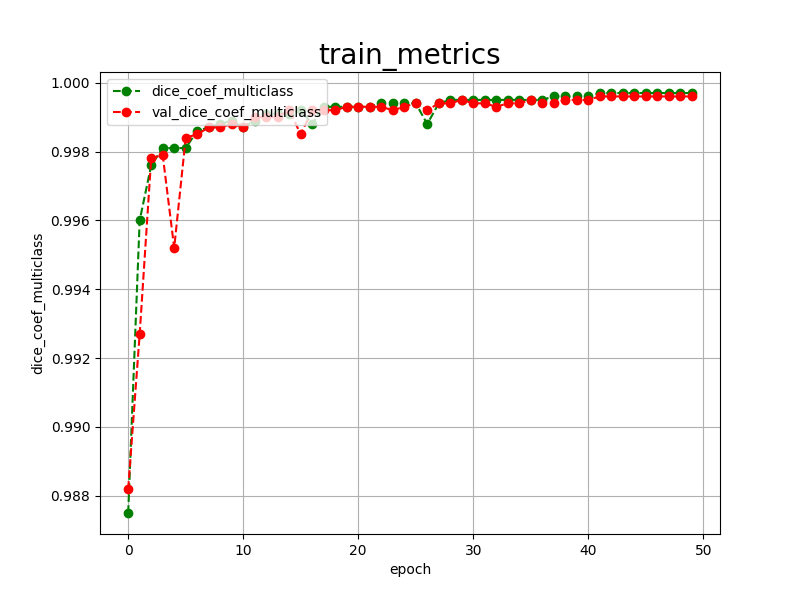

The file beside this chart, header and first rows:
epoch, dice_coef_multiclass, val_dice_coef_multiclass, 
0, 0.9875, 0.9882
1, 0.9960, 0.9927
2, 0.9976, 0.9978
3, 0.9981, 0.9979
4, 0.9981, 0.9952
5, 0.9981, 0.9984
6, 0.9986, 0.9985
7, 0.9987, 0.9987
8, 0.9988, 0.9987
9, 0.9989, 0.9988
10, 0.9987, 0.9987
11, 0.9989, 0.9990
12, 0.9991, 0.9990
13, 0.9991, 0.9990
14, 0.9991, 0.9992
15, 0.9992, 0.9985
16, 0.9988, 0.9992
17, 0.9993, 0.9992
18, 0.9993, 0.9992
19, 0.9993, 0.9993
20, 0.9993, 0.9993
21, 0.9993, 0.9993
22, 0.9994, 0.9993
23, 0.9994, 0.9992
24, 0.9994, 0.9993
25, 0.9994, 0.9994
26, 0.9988, 0.9992
27, 0.9994, 0.9994
28, 0.9995, 0.9994
29, 0.9995, 0.9995
30, 0.9995, 0.9994
31, 0.9995, 0.9994
32, 0.9995, 0.9993
33, 0.9995, 0.9994
34, 0.9995, 0.9994
35, 0.9995, 0.9995
36, 0.9995, 0.9994
37, 0.9996, 0.9994
38, 0.9996, 0.9995
39, 0.9996, 0.9995
40, 0.9996, 0.9995
41, 0.9997, 0.9996
42, 0.9997, 0.9996
43, 0.9997, 0.9996
44, 0.9997, 0.9996
45, 0.9997, 0.9996
46, 0.9997, 0.9996
47, 0.9997, 0.9996
48, 0.9997, 0.9996
49, 0.9997, 0.9996
